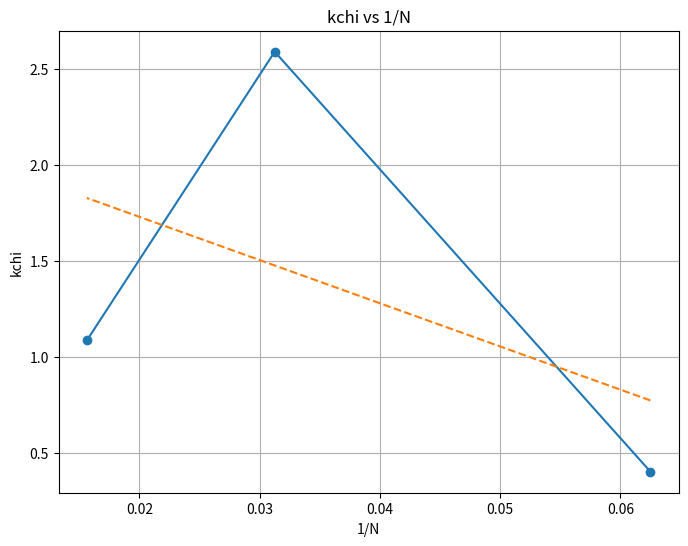
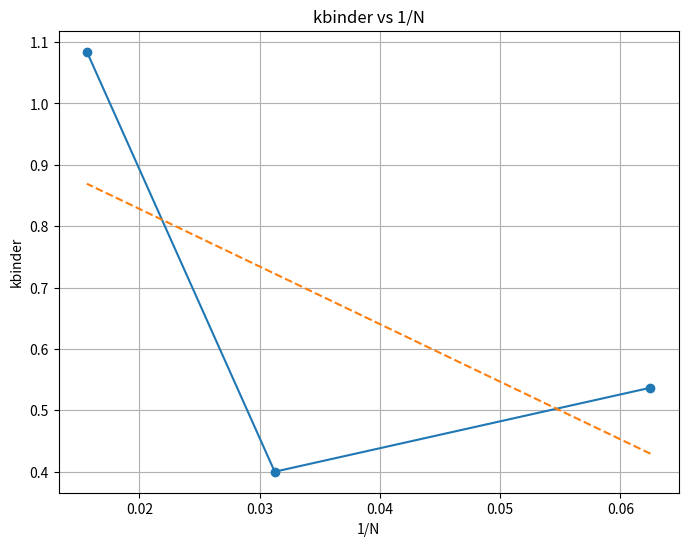
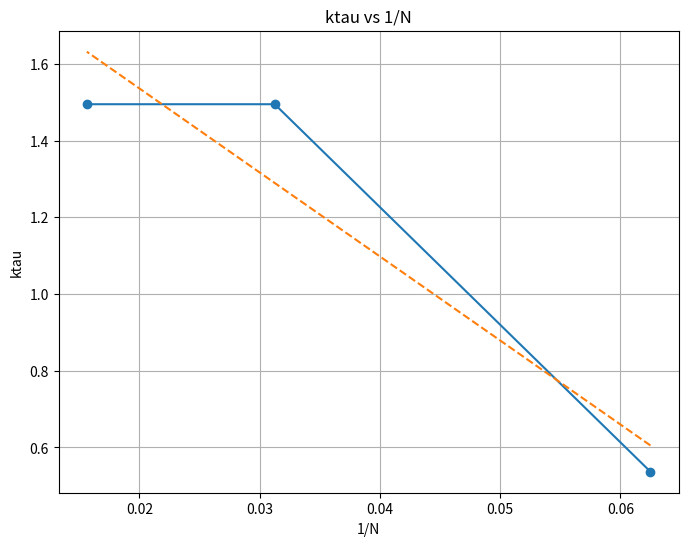
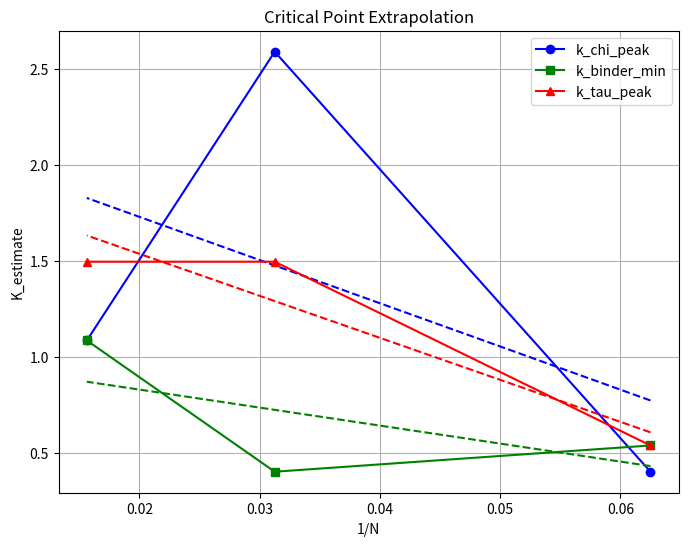

Python code for these plots, in order:
#!/usr/bin/env python3
import numpy as np
import matplotlib
matplotlib.use("Agg")
import matplotlib.pyplot as plt

np.random.seed(42)

N_VALUES = [16, 32, 64]
K_VALUES = np.linspace(0.4, 3.0, 20)
STEPS = 1200
TRANSIENT = 400
TRIALS_K = 3
TRIALS_TAU = 1
DT = 0.02

rng_global = np.random.default_rng(42)
N_MAX = N_VALUES[-1]
omega_full = rng_global.normal(0, 1.0, N_MAX)
A_full = np.ones((N_MAX, N_MAX), dtype=float)
np.fill_diagonal(A_full, 0.0)
deg_full = np.sum(A_full, axis=1)


def sim(N, K, seed):
    rng = np.random.default_rng(seed)
    theta = rng.uniform(0, 2*np.pi, N)
    R_trace = np.zeros(STEPS)
    for t in range(STEPS):
        phase_diff = theta[None, :] - theta[:, None]
        coupling = np.sum(A_full[:N, :N] * np.sin(phase_diff), axis=1)
        theta += DT * (omega_full[:N] + (K / deg_full[:N]) * coupling)
        R_trace[t] = np.abs(np.mean(np.exp(1j * theta)))
    return R_trace


results = {}

for N in N_VALUES:
    print(f"N={N}")
    chi_arr = np.zeros(len(K_VALUES))
    binder_arr = np.zeros(len(K_VALUES))
    tau_arr = np.zeros(len(K_VALUES))
    for ki, K in enumerate(K_VALUES):
        R_late_k = []
        tau_k = []
        for trial in range(TRIALS_K):
            seed = 42 + N * 1000 + ki * 100 + trial * 77
            R_trace = sim(N, K, seed)
            R_late = np.mean(R_trace[TRANSIENT:])
            R_late_k.append(float(R_late))
        R_arr = np.array(R_late_k, dtype=float)
        chi_arr[ki] = float(N * np.var(R_arr))
        m2 = float(np.mean(R_arr ** 2))
        m4 = float(np.mean(R_arr ** 4))
        binder_arr[ki] = float(1.0 - m4 / (3.0 * (m2 ** 2 + 1e-12)))
        for trial in range(TRIALS_TAU):
            seed = 42 + N * 2000 + ki * 100 + trial * 33
            R_trace = sim(N, K, seed)
            R_final = float(np.mean(R_trace[-200:]))
            for step in range(STEPS):
                if abs(R_trace[step] - R_final) < 0.05:
                    tau_k.append(step * DT)
                    break
            else:
                tau_k.append(STEPS * DT)
        tau_arr[ki] = float(np.mean(tau_k))

    k_chi_peak = float(K_VALUES[np.argmax(chi_arr)])
    k_binder_min = float(K_VALUES[np.argmin(binder_arr)])
    k_tau_peak = float(K_VALUES[np.argmax(tau_arr)])

    results[N] = {
        "k_chi_peak": k_chi_peak,
        "k_binder_min": k_binder_min,
        "k_tau_peak": k_tau_peak,
    }
    print(f"  K_chi={k_chi_peak:.3f} K_binder={k_binder_min:.3f} K_tau={k_tau_peak:.3f}")

invN = 1.0 / np.array(N_VALUES, dtype=float)

for label, key in [("kchi", "k_chi_peak"), ("kbinder", "k_binder_min"), ("ktau", "k_tau_peak")]:
    y_vals = np.array([results[N][key] for N in N_VALUES], dtype=float)
    coeffs = np.polyfit(invN, y_vals, 1)
    ss_res = np.sum((y_vals - (coeffs[0] * invN + coeffs[1])) ** 2)
    ss_tot = np.sum((y_vals - np.mean(y_vals)) ** 2)
    r2 = 1.0 - ss_res / (ss_tot + 1e-12)
    print(f"{key}: Kc_inf={coeffs[0]:.4f} R2={r2:.4f}")
    plt.figure(figsize=(8, 6))
    plt.plot(invN, y_vals, "o-")
    plt.plot(invN, coeffs[0] * invN + coeffs[1], "--")
    plt.xlabel("1/N")
    plt.ylabel(label)
    plt.title(f"{label} vs 1/N")
    plt.grid(True)
    plt.savefig(f"phase256_script12_{label}.png", dpi=200, bbox_inches="tight")
    plt.close()

plt.figure(figsize=(8, 6))
for key, color, marker in [("k_chi_peak", "blue", "o"), ("k_binder_min", "green", "s"), ("k_tau_peak", "red", "^")]:
    y_vals = np.array([results[N][key] for N in N_VALUES], dtype=float)
    plt.plot(invN, y_vals, marker=marker, color=color, label=key)
    coeffs = np.polyfit(invN, y_vals, 1)
    plt.plot(invN, coeffs[0] * invN + coeffs[1], "--", color=color)
plt.xlabel("1/N")
plt.ylabel("K_estimate")
plt.title("Critical Point Extrapolation")
plt.legend()
plt.grid(True)
plt.savefig("phase256_script12_combined.png", dpi=200, bbox_inches="tight")
plt.close()

Kc_chi = float(np.polyfit(invN, np.array([results[N]["k_chi_peak"] for N in N_VALUES]), 1)[0])
Kc_binder = float(np.polyfit(invN, np.array([results[N]["k_binder_min"] for N in N_VALUES]), 1)[0])
Kc_tau = float(np.polyfit(invN, np.array([results[N]["k_tau_peak"] for N in N_VALUES]), 1)[0])

max_deviation = float(max(abs(Kc_chi - Kc_binder), abs(Kc_chi - Kc_tau), abs(Kc_binder - Kc_tau)))
verdict = "UNIFIED_CRITICAL_POINT_CONFIRMED" if max_deviation < 0.25 else "CRITICAL_ESTIMATORS_INCONSISTENT"

print("\nRESULTS:")
for N in N_VALUES:
    print(f"N={N} K_chi={results[N]['k_chi_peak']:.4f} K_binder={results[N]['k_binder_min']:.4f} K_tau={results[N]['k_tau_peak']:.4f}")
print("\nEXTRAPOLATED_KC:")
print(f"Kc_chi={Kc_chi:.4f}")
print(f"Kc_binder={Kc_binder:.4f}")
print(f"Kc_tau={Kc_tau:.4f}")
print("\nMAX_DEVIATION:")
print(f"{max_deviation:.4f}")
print("\nVERDICT:")
print(verdict)
